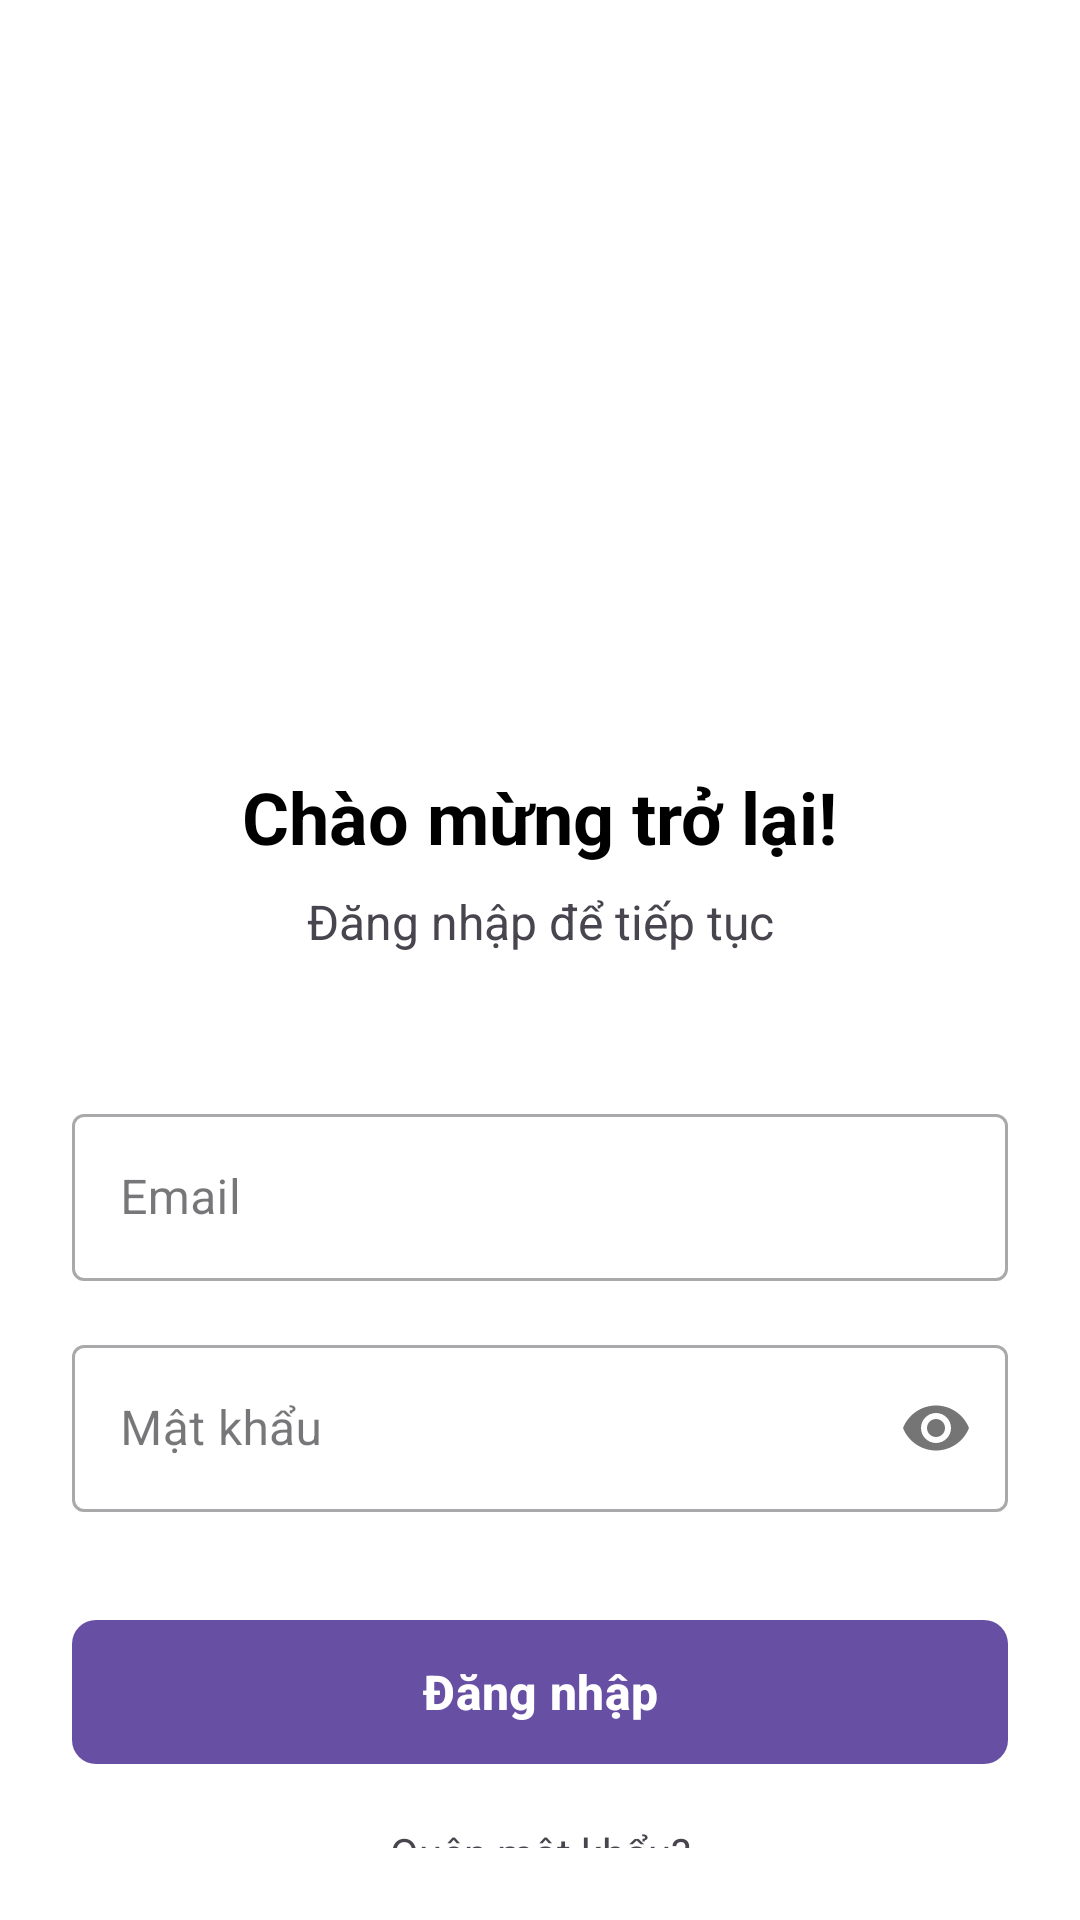

The Android layout XML behind this screen, and the referenced resources:
<!-- AndroidManifest.xml: application theme Theme.AndroidBaseProject -->
<!-- res/layout/fragment_login.xml -->
<?xml version="1.0" encoding="utf-8"?>
<androidx.constraintlayout.widget.ConstraintLayout xmlns:android="http://schemas.android.com/apk/res/android"
    xmlns:app="http://schemas.android.com/apk/res-auto"
    xmlns:tools="http://schemas.android.com/tools"
    android:layout_width="match_parent"
    android:layout_height="match_parent"
    android:padding="24dp"
    android:background="@color/white"
    tools:context=".ui.login.LoginFragment">

    <ImageView
        android:id="@+id/iv_logo"
        android:layout_width="120dp"
        android:layout_height="120dp"
        android:src="@drawable/ic_app_logo"
        android:contentDescription="@string/app_logo"
        app:layout_constraintTop_toTopOf="parent"
        app:layout_constraintStart_toStartOf="parent"
        app:layout_constraintEnd_toEndOf="parent"
        android:layout_marginTop="80dp" />

    <TextView
        android:id="@+id/tv_welcome"
        android:layout_width="wrap_content"
        android:layout_height="wrap_content"
        android:text="@string/welcome_back"
        android:textSize="24sp"
        android:textStyle="bold"
        android:textColor="@color/black"
        android:layout_marginTop="32dp"
        app:layout_constraintTop_toBottomOf="@id/iv_logo"
        app:layout_constraintStart_toStartOf="parent"
        app:layout_constraintEnd_toEndOf="parent" />

    <TextView
        android:id="@+id/tv_subtitle"
        android:layout_width="wrap_content"
        android:layout_height="wrap_content"
        android:text="@string/login_subtitle"
        android:textSize="16sp"
        android:textColor="@color/gray"
        android:layout_marginTop="8dp"
        app:layout_constraintTop_toBottomOf="@id/tv_welcome"
        app:layout_constraintStart_toStartOf="parent"
        app:layout_constraintEnd_toEndOf="parent" />

    <com.google.android.material.textfield.TextInputLayout
        android:id="@+id/til_email"
        android:layout_width="match_parent"
        android:layout_height="wrap_content"
        android:layout_marginTop="48dp"
        android:hint="@string/email"
        style="@style/Widget.MaterialComponents.TextInputLayout.OutlinedBox"
        app:layout_constraintTop_toBottomOf="@id/tv_subtitle">

        <com.google.android.material.textfield.TextInputEditText
            android:id="@+id/et_email"
            android:layout_width="match_parent"
            android:layout_height="wrap_content"
            android:inputType="textEmailAddress" />

    </com.google.android.material.textfield.TextInputLayout>

    <com.google.android.material.textfield.TextInputLayout
        android:id="@+id/til_password"
        android:layout_width="match_parent"
        android:layout_height="wrap_content"
        android:layout_marginTop="16dp"
        android:hint="@string/password"
        style="@style/Widget.MaterialComponents.TextInputLayout.OutlinedBox"
        app:passwordToggleEnabled="true"
        app:layout_constraintTop_toBottomOf="@id/til_email">

        <com.google.android.material.textfield.TextInputEditText
            android:id="@+id/et_password"
            android:layout_width="match_parent"
            android:layout_height="wrap_content"
            android:inputType="textPassword" />

    </com.google.android.material.textfield.TextInputLayout>

    <com.google.android.material.button.MaterialButton
        android:id="@+id/btn_login"
        android:layout_width="match_parent"
        android:layout_height="56dp"
        android:text="@string/login"
        android:textSize="16sp"
        android:textStyle="bold"
        android:layout_marginTop="32dp"
        app:cornerRadius="8dp"
        app:layout_constraintTop_toBottomOf="@id/til_password" />

    <TextView
        android:id="@+id/tv_forgot_password"
        android:layout_width="wrap_content"
        android:layout_height="wrap_content"
        android:text="@string/forgot_password"
        android:textSize="14sp"
        android:textColor="@color/primary_color"
        android:layout_marginTop="16dp"
        app:layout_constraintTop_toBottomOf="@id/btn_login"
        app:layout_constraintStart_toStartOf="parent"
        app:layout_constraintEnd_toEndOf="parent" />

    <LinearLayout
        android:layout_width="wrap_content"
        android:layout_height="wrap_content"
        android:orientation="horizontal"
        android:layout_marginTop="32dp"
        app:layout_constraintTop_toBottomOf="@id/tv_forgot_password"
        app:layout_constraintStart_toStartOf="parent"
        app:layout_constraintEnd_toEndOf="parent">

        <TextView
            android:layout_width="wrap_content"
            android:layout_height="wrap_content"
            android:text="@string/dont_have_account"
            android:textSize="14sp"
            android:textColor="@color/gray" />

        <TextView
            android:id="@+id/tv_sign_up"
            android:layout_width="wrap_content"
            android:layout_height="wrap_content"
            android:text="@string/sign_up"
            android:textSize="14sp"
            android:textColor="@color/primary_color"
            android:layout_marginStart="4dp"
            android:textStyle="bold" />

    </LinearLayout>

</androidx.constraintlayout.widget.ConstraintLayout>
<!-- resources referenced by this layout -->
<resources>
  <color name="black">#FF000000</color>
  <color name="white">#FFFFFFFF</color>
  <!-- drawable ic_app_logo (drawable) -->
  <?xml version="1.0" encoding="utf-8"?>
  <vector xmlns:android="http://schemas.android.com/apk/res/android"
      android:width="24dp"
      android:height="24dp"
      android:viewportWidth="24"
      android:viewportHeight="24">
      <path
          android:fillColor="@color/primary_color"
          android:pathData="M12,2C6.48,2 2,6.48 2,12s4.48,10 10,10 10,-4.48 10,-10S17.52,2 12,2zM12,20c-4.41,0 -8,-3.59 -8,-8s3.59,-8 8,-8 8,3.59 8,8 -3.59,8 -8,8zM12,6c-3.31,0 -6,2.69 -6,6s2.69,6 6,6 6,-2.69 6,-6 -2.69,-6 -6,-6zM12,16c-2.21,0 -4,-1.79 -4,-4s1.79,-4 4,-4 4,1.79 4,4 -1.79,4 -4,4z"/>
  </vector>
  <string name="app_logo">App Logo</string>
  <string name="dont_have_account">Chưa có tài khoản?</string>
  <string name="email">Email</string>
  <string name="forgot_password">Quên mật khẩu?</string>
  <string name="login">Đăng nhập</string>
  <string name="login_subtitle">Đăng nhập để tiếp tục</string>
  <string name="password">Mật khẩu</string>
  <string name="sign_up">Đăng ký</string>
  <string name="welcome_back">Chào mừng trở lại!</string>
  <style name="Theme.AndroidBaseProject" parent="Base.Theme.AndroidBaseProject" />
  <style name="Base.Theme.AndroidBaseProject" parent="Theme.Material3.DayNight.NoActionBar">
          
          
          <item name="android:statusBarColor">@color/white</item>
      </style>
</resources>
